Run: headless pygame with SDL's dummy video driver; simulated clock (each Clock.tick advances the game by its frame time, no real sleeping); random seed 0; keys injected as events and as key.get_pressed() state; no mouse input.
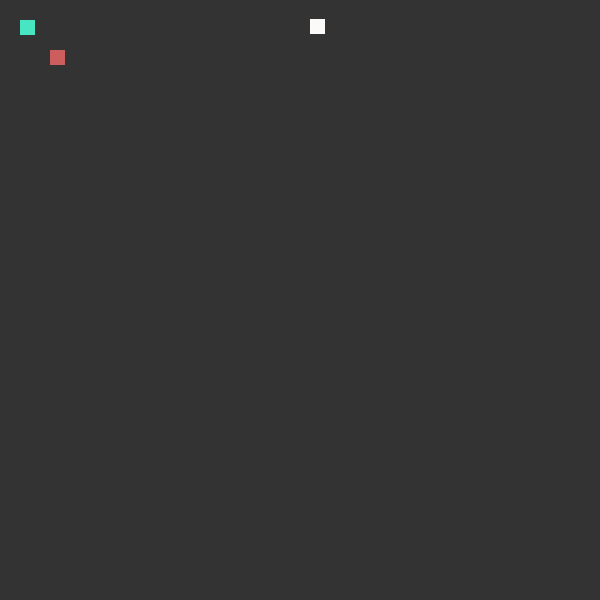
Frame 1 of 4 · flips 1–60 · no input
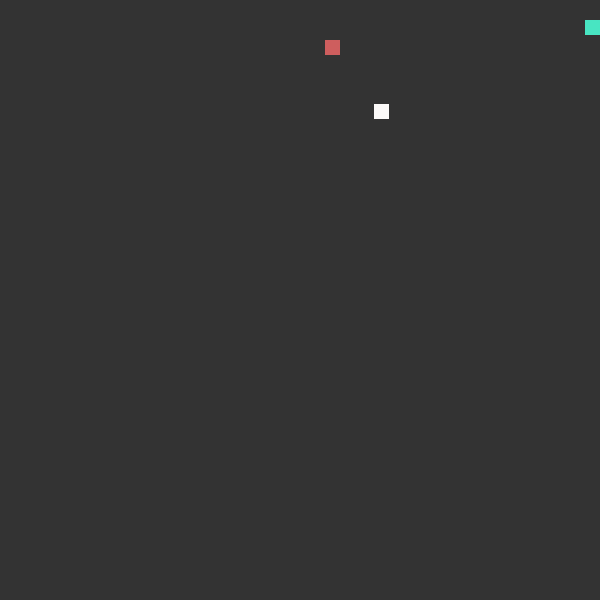
Frame 2 of 4 · flips 61–180 · tapped SPACE, RETURN · held RIGHT (→), D
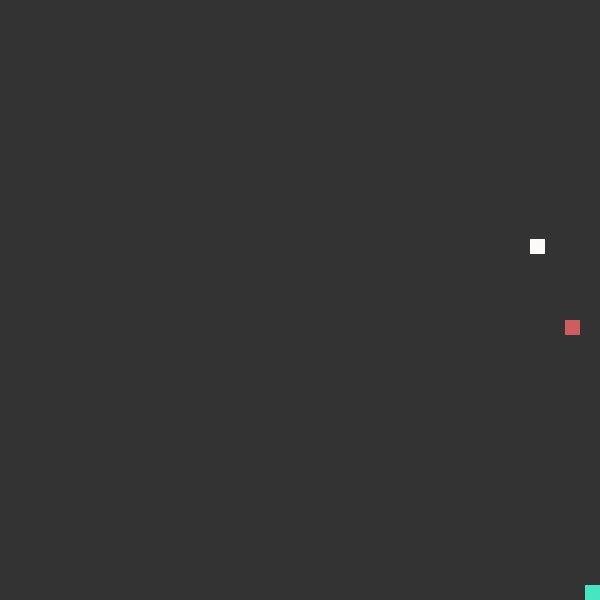
Frame 3 of 4 · flips 181–300 · held DOWN (↓), S
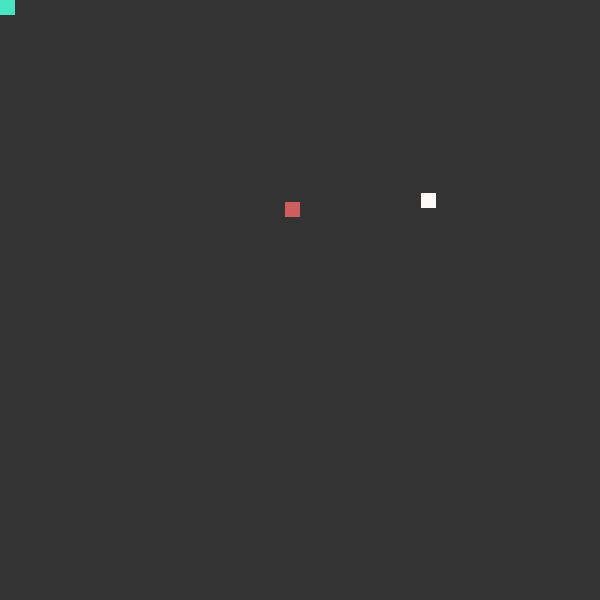
Frame 4 of 4 · flips 301–420 · held LEFT (←), A, UP (↑), W

The pygame program that drew these frames:

import pygame, math
pygame.init



### Player variables
pwidth = 15
pheight = 15
playerpos = [20, 20]
pspeed = 5
mov_r = False
mov_l = False
mov_u = False
mov_d = False

def setspeed(): ### Si el jugador se desplaza a la vez en los ejes x e y, tiene que moverse más lento en ambos ejes (si no su velocidad total es considerablemente mayor)
    movingdirections = 0
    for element in [mov_l, mov_r, mov_u, mov_d]:
        if element: movingdirections += 1
    if movingdirections > 1: movespeed = (2*pspeed)**1/2
    else: movespeed = pspeed
    return int(movespeed)

## Enemy variables
melee_epos = [200, 200]
melee_espeed = 2.5
melee_range = 20

ranged_epos = [400, 100]
ranged_espeed = 1.5
kiting_distance = 200 ### Distancia a la que se quedan los enemigos con rango del jugador

### Clock
fps = 60
fpsclock = pygame.time.Clock()

###Colours
color_white = '#fcfaf9'
color_black = '#333333'
color_green = '#48E5C2'
color_red = '#ce5e5e'

### Screen
swidth = 600
sheight = 600
bgcolor = color_black
screen = pygame.display.set_mode((swidth, sheight))
pygame.display.set_caption('game.py')


### Main loop
run = True
while run:
    screen.fill(bgcolor)
    for event in pygame.event.get():
        #print(event)
        if event.type == pygame.QUIT:
            run = False

        ### Start moving here
        elif event.type == pygame.KEYDOWN:
            if event.key == pygame.K_LEFT: mov_l = True
            if event.key == pygame.K_RIGHT: mov_r = True
            if event.key == pygame.K_UP: mov_u = True
            if event.key == pygame.K_DOWN: mov_d = True


        ### Stop moving here
        elif event.type == pygame.KEYUP:
            if event.key == pygame.K_LEFT:
                mov_l = False
            if event.key == pygame.K_RIGHT:
                mov_r = False
            if event.key == pygame.K_UP:
                mov_u = False
            if event.key == pygame.K_DOWN:
                mov_d = False

    moving_speed = setspeed()
    ### Actual movement of the player
    if mov_l and playerpos[0] > 0: playerpos[0] -= moving_speed
    if mov_r and playerpos [0] < swidth - pwidth: playerpos[0] += moving_speed
    if mov_u and playerpos[1] > 0: playerpos[1] -= moving_speed
    if mov_d and playerpos[1] < sheight - pheight: playerpos[1] += moving_speed

    ### Melee enemy movement
    if melee_epos[0] + melee_range < playerpos[0]: melee_epos[0] += melee_espeed
    elif melee_epos[0] - melee_range > playerpos[0]: melee_epos[0] -= melee_espeed
    if melee_epos[1] + melee_range < playerpos[1]: melee_epos[1] += melee_espeed
    elif melee_epos[1] -melee_range > playerpos[1]: melee_epos[1] -= melee_espeed

    ### Ranged enemy movement
    distance_x = playerpos[0] - ranged_epos[0]
    distance_y = playerpos[1] - ranged_epos[1]
    distance = math.sqrt(distance_x**2 + distance_y **2)
    if distance < kiting_distance: 
        ranged_espeed_vector = -ranged_espeed
    elif abs(distance - kiting_distance) < ranged_espeed: ranged_espeed_vector = 0 
    else: ranged_espeed_vector = ranged_espeed
    if ranged_epos[0] < playerpos[0]: ranged_epos[0] += ranged_espeed_vector
    elif ranged_epos[0] > playerpos[0]: ranged_epos[0] -= ranged_espeed_vector
    if ranged_epos[1] < playerpos[1]: ranged_epos[1] += ranged_espeed_vector
    elif ranged_epos[1] > playerpos[1]: ranged_epos[1] -= ranged_espeed_vector

    pygame.draw.rect(screen, color_green, pygame.Rect(playerpos[0], playerpos[1], pwidth, pheight), width = 0)
    pygame.draw.rect(screen, color_red, pygame.Rect(melee_epos[0], melee_epos[1], pwidth, pheight), width = 0)
    pygame.draw.rect(screen, color_white, pygame.Rect(ranged_epos[0], ranged_epos[1], pwidth, pheight), width = 0)



    

    #pygame.display.update()
    pygame.display.flip()
    fpsclock.tick(fps)

pygame.quit()
